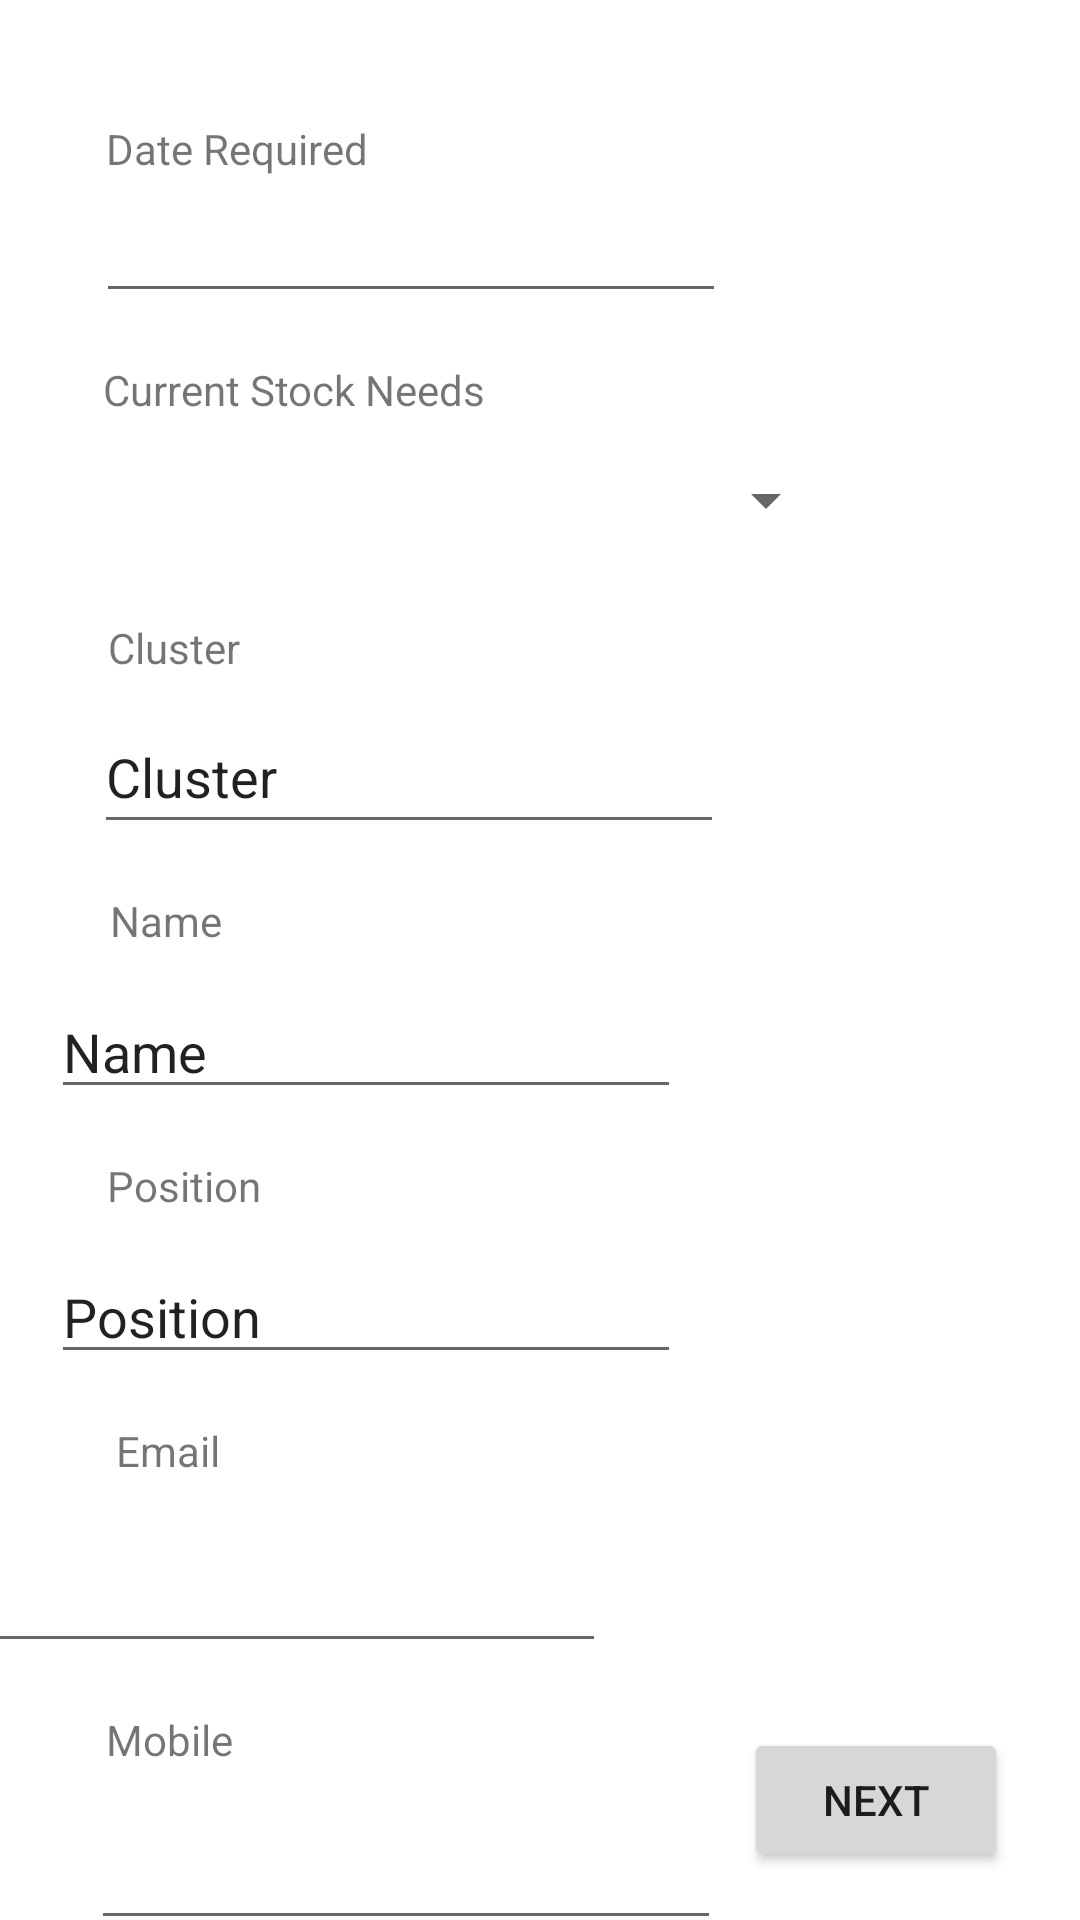

Reconstruct the res/layout file that produces this screen, plus the resources it refers to.
<!-- AndroidManifest.xml: application theme Theme.SupplyMe -->
<!-- res/layout/activity_requester_form1.xml -->
<?xml version="1.0" encoding="utf-8"?>
<androidx.constraintlayout.widget.ConstraintLayout xmlns:android="http://schemas.android.com/apk/res/android"
    xmlns:app="http://schemas.android.com/apk/res-auto"
    xmlns:tools="http://schemas.android.com/tools"
    android:layout_width="match_parent"
    android:layout_height="match_parent"
    tools:context=".RequesterForm1Activity">

    <EditText
        android:id="@+id/editTextDate"
        android:layout_width="wrap_content"
        android:layout_height="wrap_content"
        android:layout_marginTop="4dp"
        android:ems="10"
        android:inputType="date"
        app:layout_constraintEnd_toEndOf="parent"
        app:layout_constraintHorizontal_bias="0.213"
        app:layout_constraintStart_toStartOf="parent"
        app:layout_constraintTop_toBottomOf="@+id/textview9" />

    <TextView
        android:id="@+id/textview9"
        android:layout_width="wrap_content"
        android:layout_height="wrap_content"
        android:layout_marginTop="40dp"
        android:text="Date Required"
        app:layout_constraintEnd_toEndOf="parent"
        app:layout_constraintHorizontal_bias="0.13"
        app:layout_constraintStart_toStartOf="parent"
        app:layout_constraintTop_toTopOf="parent" />

    <Button
        android:id="@+id/button2"
        android:layout_width="wrap_content"
        android:layout_height="wrap_content"
        android:layout_marginEnd="24dp"
        android:layout_marginBottom="16dp"
        android:text="Next"
        app:layout_constraintBottom_toBottomOf="parent"
        app:layout_constraintEnd_toEndOf="parent" />

    <TextView
        android:id="@+id/textView2"
        android:layout_width="wrap_content"
        android:layout_height="wrap_content"
        android:layout_marginTop="16dp"
        android:text="Current Stock Needs"
        app:layout_constraintEnd_toEndOf="parent"
        app:layout_constraintHorizontal_bias="0.148"
        app:layout_constraintStart_toStartOf="parent"
        app:layout_constraintTop_toBottomOf="@+id/editTextDate" />

    <Spinner
        android:id="@+id/stockneedSpinner"
        android:layout_width="250dp"
        android:layout_height="47dp"
        android:layout_marginTop="4dp"
        app:layout_constraintEnd_toEndOf="parent"
        app:layout_constraintHorizontal_bias="0.267"
        app:layout_constraintStart_toStartOf="parent"
        app:layout_constraintTop_toBottomOf="@+id/textView2" />

    <TextView
        android:id="@+id/clustertv"
        android:layout_width="wrap_content"
        android:layout_height="wrap_content"
        android:layout_marginTop="16dp"
        android:text="Cluster"
        app:layout_constraintEnd_toEndOf="parent"
        app:layout_constraintHorizontal_bias="0.114"
        app:layout_constraintStart_toStartOf="parent"
        app:layout_constraintTop_toBottomOf="@+id/stockneedSpinner" />

    <TextView
        android:id="@+id/clustertv2"
        android:layout_width="wrap_content"
        android:layout_height="wrap_content"
        android:layout_marginTop="16dp"
        android:text="Name"
        app:layout_constraintEnd_toEndOf="parent"
        app:layout_constraintHorizontal_bias="0.114"
        app:layout_constraintStart_toStartOf="parent"
        app:layout_constraintTop_toBottomOf="@+id/editTextCluster" />

    <TextView
        android:id="@+id/clustertv3"
        android:layout_width="wrap_content"
        android:layout_height="wrap_content"
        android:layout_marginTop="16dp"
        android:text="Position"
        app:layout_constraintEnd_toEndOf="parent"
        app:layout_constraintHorizontal_bias="0.116"
        app:layout_constraintStart_toStartOf="parent"
        app:layout_constraintTop_toBottomOf="@+id/editTextName" />

    <TextView
        android:id="@+id/clustertv4"
        android:layout_width="wrap_content"
        android:layout_height="wrap_content"
        android:layout_marginTop="16dp"
        android:text="Email"
        app:layout_constraintEnd_toEndOf="parent"
        app:layout_constraintHorizontal_bias="0.119"
        app:layout_constraintStart_toStartOf="parent"
        app:layout_constraintTop_toBottomOf="@+id/editTextPosition" />

    <TextView
        android:id="@+id/clustertv5"
        android:layout_width="wrap_content"
        android:layout_height="wrap_content"
        android:layout_marginTop="16dp"
        android:text="Mobile"
        app:layout_constraintEnd_toEndOf="parent"
        app:layout_constraintHorizontal_bias="0.111"
        app:layout_constraintStart_toStartOf="parent"
        app:layout_constraintTop_toBottomOf="@+id/editTextEmail" />

    <EditText
        android:id="@+id/editTextCluster"
        android:layout_width="wrap_content"
        android:layout_height="wrap_content"
        android:layout_marginTop="8dp"
        android:ems="10"
        android:inputType="textPersonName"
        android:minHeight="48dp"
        android:text="Cluster"
        app:layout_constraintEnd_toEndOf="parent"
        app:layout_constraintHorizontal_bias="0.208"
        app:layout_constraintStart_toStartOf="parent"
        app:layout_constraintTop_toBottomOf="@+id/clustertv" />

    <EditText
        android:id="@+id/editTextName"
        android:layout_width="wrap_content"
        android:layout_height="wrap_content"
        android:layout_marginStart="43dp"
        android:layout_marginTop="12dp"
        android:layout_marginEnd="159dp"
        android:ems="10"
        android:inputType="textPersonName"
        android:text="Name"
        app:layout_constraintEnd_toEndOf="parent"
        app:layout_constraintStart_toStartOf="parent"
        app:layout_constraintTop_toBottomOf="@+id/clustertv2"
        tools:ignore="TouchTargetSizeCheck" />

    <EditText
        android:id="@+id/editTextPosition"
        android:layout_width="wrap_content"
        android:layout_height="wrap_content"
        android:layout_marginStart="43dp"
        android:layout_marginTop="12dp"
        android:layout_marginEnd="159dp"
        android:ems="10"
        android:inputType="textPersonName"
        android:text="Position"
        app:layout_constraintEnd_toEndOf="parent"
        app:layout_constraintStart_toStartOf="parent"
        app:layout_constraintTop_toBottomOf="@+id/clustertv3"
        tools:ignore="TouchTargetSizeCheck" />

    <EditText
        android:id="@+id/editTextEmail"
        android:layout_width="wrap_content"
        android:layout_height="wrap_content"
        android:layout_marginStart="44dp"
        android:layout_marginTop="20dp"
        android:layout_marginEnd="158dp"
        android:ems="10"
        android:inputType="textEmailAddress"
        app:layout_constraintEnd_toEndOf="parent"
        app:layout_constraintHorizontal_bias="1.0"
        app:layout_constraintStart_toStartOf="parent"
        app:layout_constraintTop_toBottomOf="@+id/clustertv4" />

    <EditText
        android:id="@+id/editTextPhone2"
        android:layout_width="wrap_content"
        android:layout_height="wrap_content"
        android:layout_marginTop="16dp"
        android:ems="10"
        android:inputType="phone"
        app:layout_constraintEnd_toEndOf="parent"
        app:layout_constraintHorizontal_bias="0.203"
        app:layout_constraintStart_toStartOf="parent"
        app:layout_constraintTop_toBottomOf="@+id/clustertv5" />
</androidx.constraintlayout.widget.ConstraintLayout>
<!-- resources referenced by this layout -->
<resources>
  <style name="Theme.SupplyMe" parent="Theme.MaterialComponents.DayNight.DarkActionBar">
          
          <item name="colorPrimary">@color/purple_500</item>
          <item name="colorPrimaryVariant">@color/purple_700</item>
          <item name="colorOnPrimary">@color/white</item>
          
          <item name="colorSecondary">@color/teal_200</item>
          <item name="colorSecondaryVariant">@color/teal_700</item>
          <item name="colorOnSecondary">@color/black</item>
          
          <item name="android:statusBarColor" tools:targetApi="l">?attr/colorPrimaryVariant</item>
          
      </style>
  <color name="purple_500">#FF6200EE</color>
  <color name="purple_700">#06AED5</color>
  <color name="white">#FFFFFFFF</color>
  <color name="teal_200">#FF03DAC5</color>
  <color name="teal_700">#FF018786</color>
  <color name="black">#FF000000</color>
</resources>
